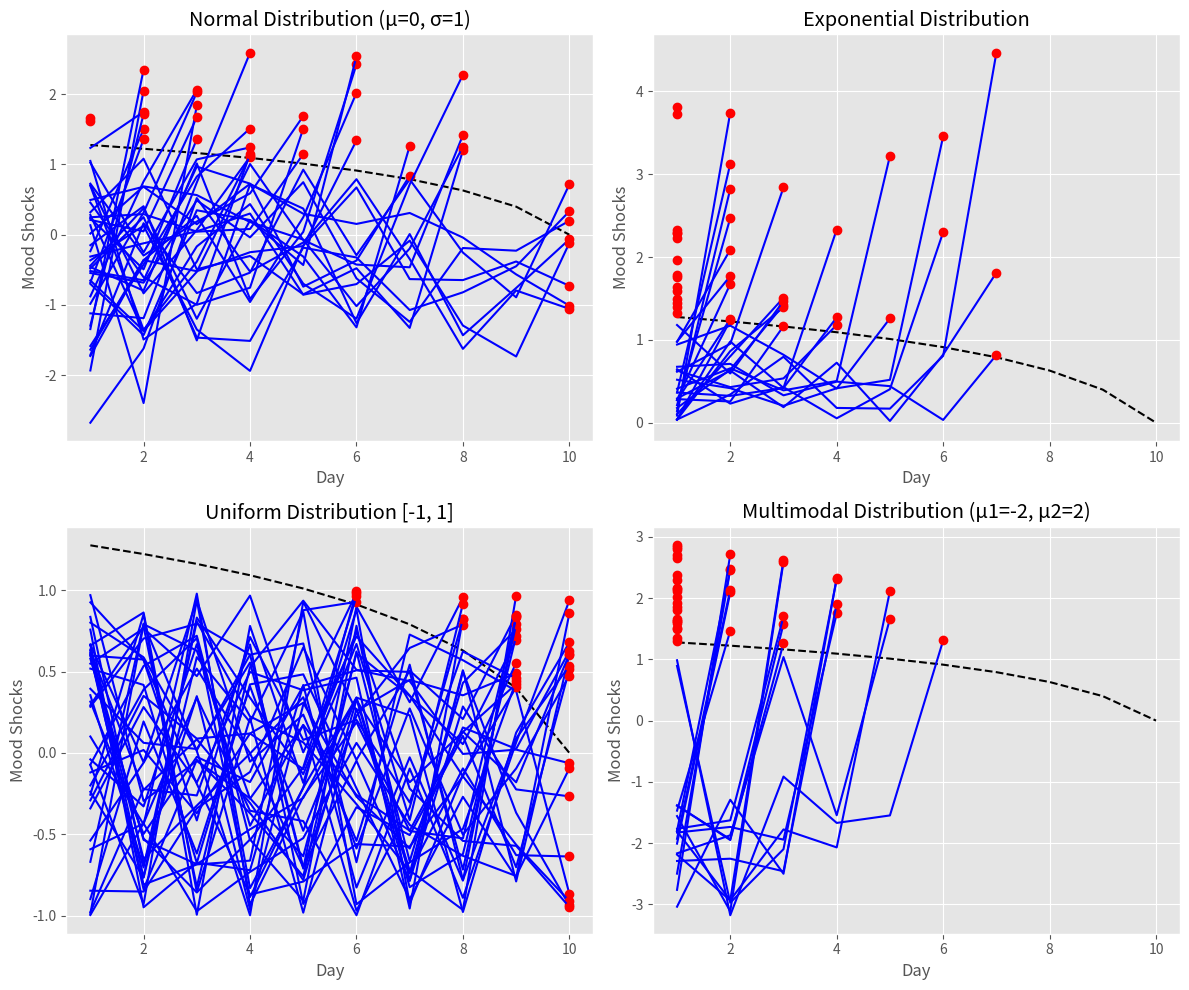

Source code (Python):
import numpy as np
import matplotlib.pyplot as plt
from scipy.stats import norm, uniform, expon

# Use ggplot style for nicer plots
plt.style.use('ggplot')

# Parameters
T = 10  # Final time period
num_simulations = 40  # Number of simulations

# General function to compute mood shocks from any distribution
def generate_mood_shocks(distribution, T, **kwargs):
    if distribution == "normal":
        mu = kwargs.get("mu", 0)
        sigma = kwargs.get("sigma", 1)
        return np.random.normal(mu, sigma, T)
    elif distribution == "uniform":
        low = kwargs.get("low", 0)
        high = kwargs.get("high", 1)
        return np.random.uniform(low, high, T)
    elif distribution == "exponential":
        scale = kwargs.get("scale", 1)
        return np.random.exponential(scale, T)
    elif distribution == "multimodal":
        mu1, sigma1 = kwargs.get("mu1", -2), kwargs.get("sigma1", 1)
        mu2, sigma2 = kwargs.get("mu2", 2), kwargs.get("sigma2", 1)
        data = np.concatenate([
            np.random.normal(mu1, sigma1, T // 2),
            np.random.normal(mu2, sigma2, T // 2)
        ])
        np.random.shuffle(data)  # Shuffle to mix the modes
        return data
    else:
        raise ValueError("Unsupported distribution")

# Compute B(t) recursively
def compute_B(T, mu, sigma):
    B = np.zeros(T + 1)  # Initialize B(t) for t = 0 to T

    # Set B(T) = 0 since there is no future utility
    B[T] = 0

    # Value function iteration (backwards)
    for t in range(T - 1, -1, -1):
        # Define a function for the integral E_t[max{epsilon_t, B(t+1)}]
        B_next = B[t + 1]
        F_eps_next = norm.cdf(B_next, mu, sigma)
        E_eps_greater_next = mu + sigma * (norm.pdf(B_next, mu, sigma) / (1 - F_eps_next))
        B[t] = B_next * F_eps_next + E_eps_greater_next * (1 - F_eps_next)
    
    return B

# Function for the stopping rule
def stopping_rule(B):
    stopping_boundaries = B[1:]  # B(t+1) for each t < T
    return stopping_boundaries

# Simulate mood shock trajectories
def simulate_cake_eating(num_simulations, T, stopping_boundaries, distribution, **kwargs):
    results = []

    for sim in range(num_simulations):
        # Generate mood shocks for each simulation
        shocks = generate_mood_shocks(distribution, T, **kwargs)

        # Determine the day the cake is eaten based on the stopping rule
        for t in range(T):
            if shocks[t] > stopping_boundaries[t]:
                eat_day = t + 1  # Days are indexed from 1 to T
                break
        else:
            eat_day = T  # Eat on the last day if no earlier stopping condition is met

        # Truncate the shocks after the eating day
        truncated_shocks = shocks.copy()
        truncated_shocks[eat_day:] = np.nan  # Set shocks after eating to NaN for plotting

        results.append((truncated_shocks, eat_day))

    return results

# Function to plot the boundary and trajectories
def plot_trajectories_and_boundary(ax, stopping_boundaries, simulation_results, title):
    # Plot B(t+1), the boundary for eating the cake
    ax.plot(range(1, T + 1), stopping_boundaries, '--', color='black', label='B(t+1): Stopping Boundary')

    for shocks, eat_day in simulation_results:
        ax.plot(range(1, T + 1), shocks, color='blue')
        ax.plot(eat_day, shocks[eat_day - 1], 'ro')  # Highlight the day the cake was eaten

    # Add title, labels, and legend
    ax.set_title(title)
    ax.set_xlabel('Day')
    ax.set_ylabel('Mood Shocks')
    ax.grid(True)

# Run the simulation for each distribution and generate the plots in a 2x2 grid
def run_simulations():
    # Compute B(t) for the normal distribution
    mu, sigma = 0, 1
    B = compute_B(T, mu, sigma)
    stopping_boundaries = stopping_rule(B)

    # Prepare 2x2 subplot grid
    fig, axes = plt.subplots(2, 2, figsize=(12, 10))

    # (1) Normal Distribution (Current Example)
    sim_results_normal = simulate_cake_eating(num_simulations, T, stopping_boundaries, "normal", mu=mu, sigma=sigma)
    plot_trajectories_and_boundary(axes[0, 0], stopping_boundaries, sim_results_normal, "Normal Distribution (μ=0, σ=1)")

    # (2) Exponential Distribution
    sim_results_exp = simulate_cake_eating(num_simulations, T, stopping_boundaries, "exponential", scale=1)
    plot_trajectories_and_boundary(axes[0, 1], stopping_boundaries, sim_results_exp, "Exponential Distribution")

    # (3) Uniform Distribution
    sim_results_uniform = simulate_cake_eating(num_simulations, T, stopping_boundaries, "uniform", low=-1, high=1)
    plot_trajectories_and_boundary(axes[1, 0], stopping_boundaries, sim_results_uniform, "Uniform Distribution [-1, 1]")

    # (4) Multimodal Distribution
    sim_results_multi = simulate_cake_eating(num_simulations, T, stopping_boundaries, "multimodal", mu1=-2, sigma1=0.5, mu2=2, sigma2=0.5)
    plot_trajectories_and_boundary(axes[1, 1], stopping_boundaries, sim_results_multi, "Multimodal Distribution (μ1=-2, μ2=2)")

    # Adjust layout
    plt.tight_layout()
    plt.show()

# Run all simulations and plots in a 2x2 grid
run_simulations()
